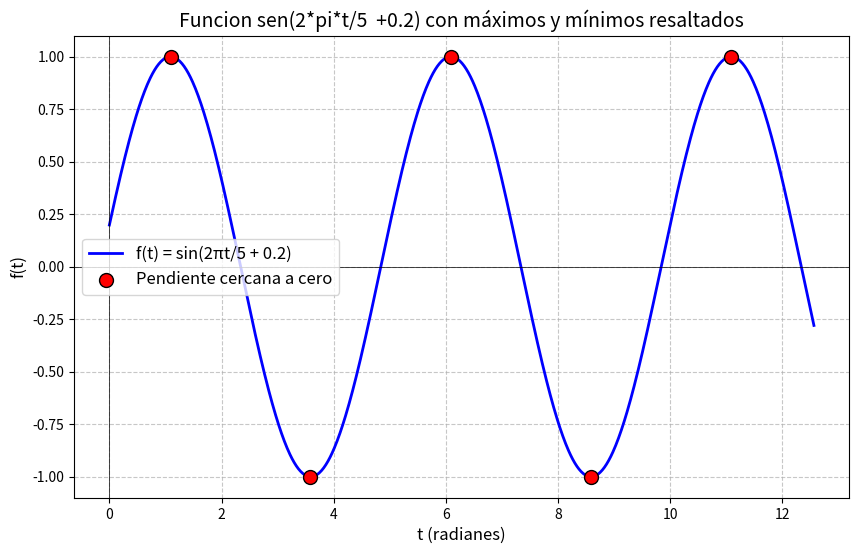

Source code (Python):
import numpy as np
import math
import matplotlib.pyplot as plt
t = np.linspace(0, 4 * np.pi, 1000)  
f_t = np.sin(2 * np.pi * t / 5 + 0.2)

f_prime_t = (2 * np.pi / 5) * np.cos(2 * np.pi * t / 5 + 0.2)
umbral = 0.01
puntos_tangente_cero = t[np.abs(f_prime_t) < umbral]

# Evaluar f(t) en esos puntos
f_t_puntos_cero = np.sin(2 * np.pi * puntos_tangente_cero / 5 + 0.2)

# Graficar la función senoidal
plt.figure(figsize=(10, 6))
plt.plot(t, f_t, label="f(t) = sin(2πt/5 + 0.2)", color="blue", linewidth=2)

# Resaltar los puntos donde la pendiente es cero (más notables)
plt.scatter(
    puntos_tangente_cero, 
    f_t_puntos_cero, 
    color="red", 
    label="Pendiente cercana a cero", 
    s=100,           # Tamaño de los puntos
    edgecolor="black", # Borde negro para mayor visibilidad
    zorder=5         # Asegurar que los puntos estén encima de la gráfica
)

# Añadir detalles a la gráfica
plt.title("Funcion sen(2*pi*t/5  +0.2) con máximos y mínimos resaltados", fontsize=14)
plt.xlabel("t (radianes)", fontsize=12)
plt.ylabel("f(t)", fontsize=12)
plt.axhline(0, color="black", linewidth=0.5)  # Eje horizontal
plt.axvline(0, color="black", linewidth=0.5)  # Eje vertical
plt.grid(True, linestyle="--", alpha=0.7)     # Cuadrícula punteada
plt.legend(fontsize=12)
plt.show()